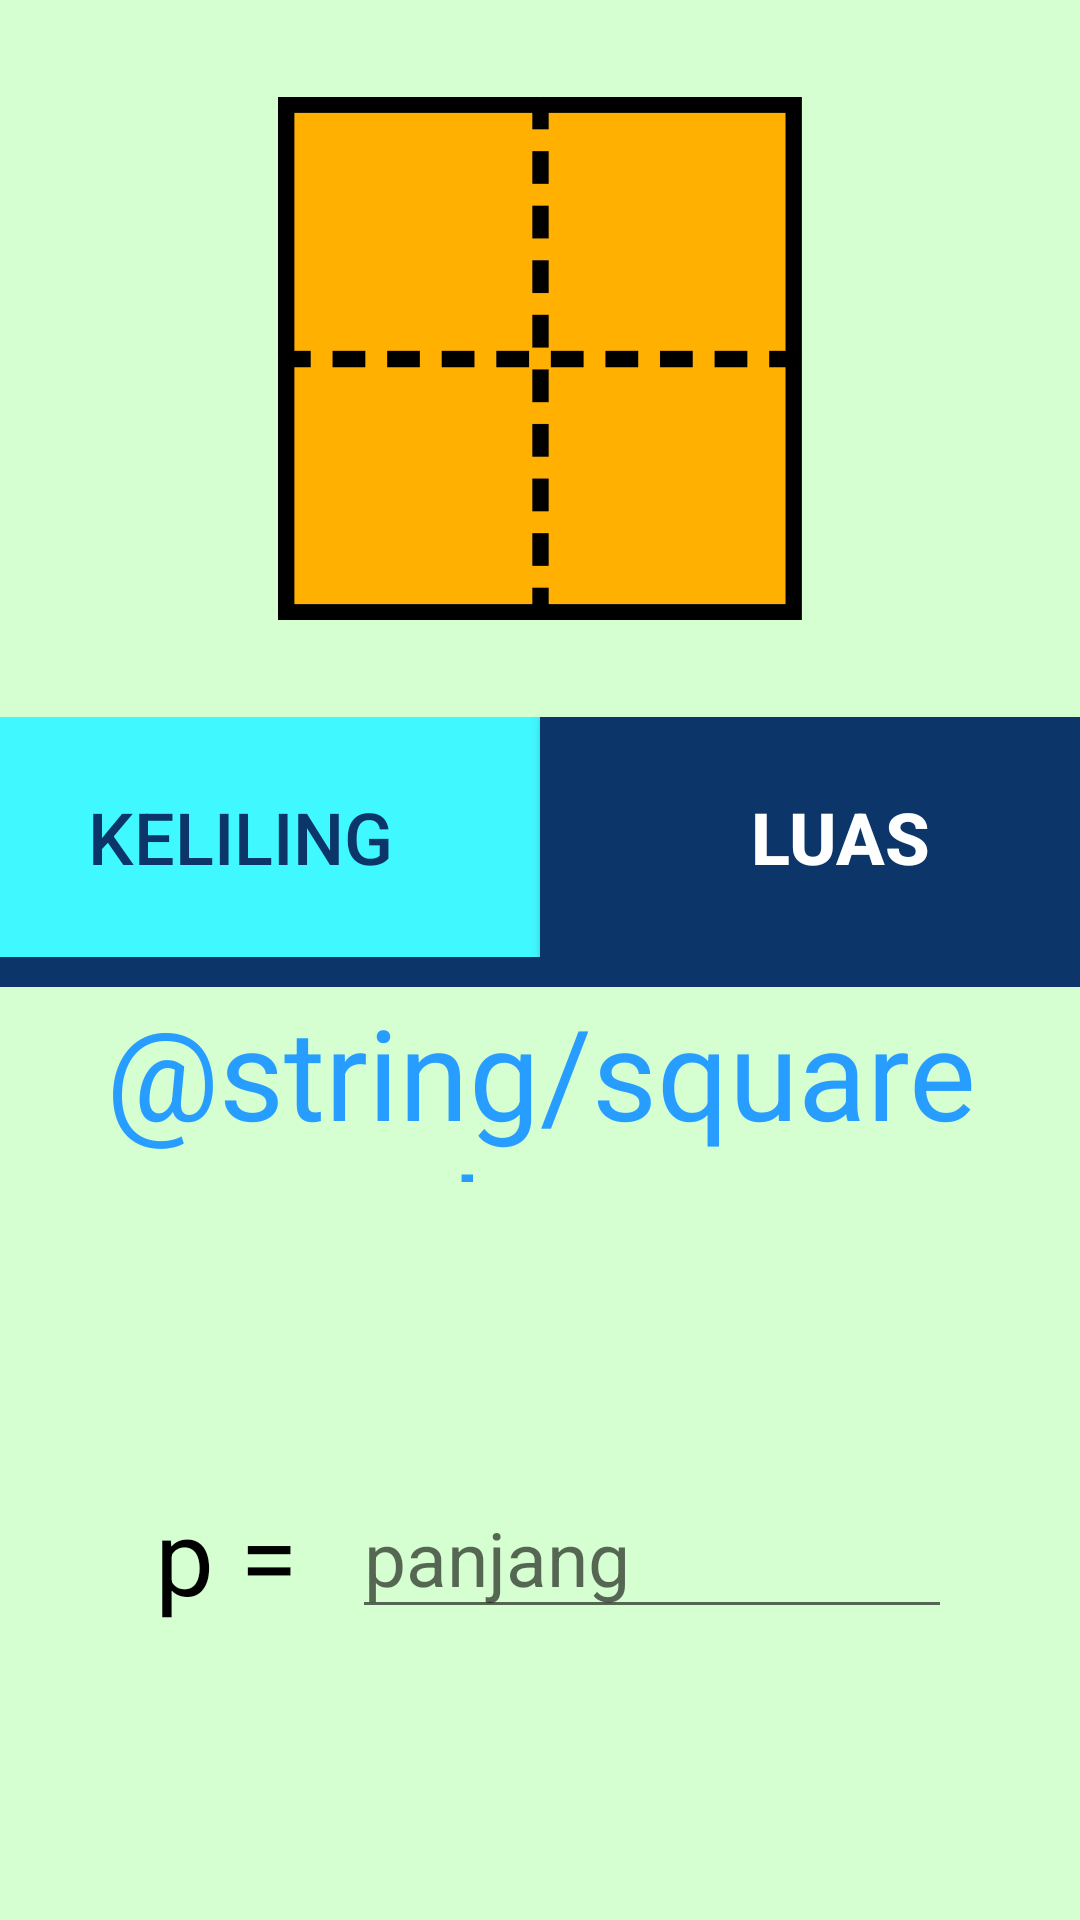

Layout XML and referenced resources for this Android screen:
<!-- AndroidManifest.xml: application theme Theme.SegitigaCalc -->
<!-- res/layout/activity_square.xml -->
<?xml version="1.0" encoding="utf-8"?>
<LinearLayout xmlns:android="http://schemas.android.com/apk/res/android"
    xmlns:app="http://schemas.android.com/apk/res-auto"
    xmlns:tools="http://schemas.android.com/tools"
    android:layout_width="match_parent"
    android:layout_height="match_parent"
    android:orientation="vertical"
    android:background="@color/app_bg"
    tools:context=".Square">

    <androidx.constraintlayout.widget.ConstraintLayout
        android:layout_width="match_parent"
        android:layout_height="175dp"
        android:layout_marginTop="32dp"
        android:layout_marginBottom="32dp">

        <ImageView
            android:id="@+id/illustration"
            android:layout_width="175dp"
            android:layout_height="match_parent"
            android:scaleType="fitCenter"
            android:src="@drawable/squareluas"
            app:layout_constraintTop_toTopOf="parent"
            app:layout_constraintStart_toStartOf="parent"
            app:layout_constraintEnd_toEndOf="parent"
            app:layout_constraintBottom_toBottomOf="parent"/>

        <TextView
            android:id="@+id/resultDisp"
            android:layout_width="175dp"
            android:layout_height="match_parent"
            android:textColor="@color/white"
            android:textStyle="bold"
            android:textSize="24sp"
            android:gravity="center"
            android:textAlignment="center"
            app:layout_constraintTop_toTopOf="parent"
            app:layout_constraintStart_toStartOf="parent"
            app:layout_constraintEnd_toEndOf="parent"
            app:layout_constraintBottom_toBottomOf="parent"
            />
    </androidx.constraintlayout.widget.ConstraintLayout>

    <LinearLayout
        android:layout_width="match_parent"
        android:layout_height="80dp"
        android:orientation="horizontal"
        android:gravity="center"
        android:background="@color/btn_bg_2">

        <android.widget.Button
            android:id="@+id/kelilingBtn"
            android:layout_width="200dp"
            android:layout_height="match_parent"
            android:background="@android:color/transparent"
            android:text="KELILING"
            android:textColor="@color/text_main"
            android:textSize="24sp" />
        <android.widget.Button
            android:id="@+id/luasBtn"
            android:layout_width="200dp"
            android:layout_height="match_parent"
            android:background="@color/text_main"
            android:text="LUAS"
            android:textSize="24sp"
            android:textStyle="bold"
            android:textColor="@color/white"
            />
    </LinearLayout>
    <LinearLayout
        android:layout_width="match_parent"
        android:layout_height="10dp"
        android:background="@color/text_main"/>

    <TextView
        android:id="@+id/formulaDisp"
        android:layout_width="match_parent"
        android:layout_height="65dp"
        android:text="@string/square_luas"
        android:textAlignment="center"
        android:textSize="42sp"
        android:textColor="@color/btn_bg"
        />

    <LinearLayout
        android:layout_width="match_parent"
        android:layout_height="250dp"
        android:orientation="vertical"
        android:gravity="center">
        <LinearLayout
            android:layout_width="match_parent"
            android:layout_height="48dp"
            android:orientation="horizontal"
            android:gravity="center">
            <TextView
                android:id="@+id/pLabel"
                android:layout_width="75dp"
                android:layout_height="match_parent"
                android:text="p = "
                android:textAlignment="center"
                android:textSize="35sp"
                android:textColor="@color/black"
                />
            <EditText
                android:id="@+id/pInput"
                android:layout_width="200dp"
                android:layout_height="match_parent"
                android:inputType="number"
                android:textSize="25sp"
                android:hint="panjang"
                android:textColor="@color/text_main"/>
        </LinearLayout>
    </LinearLayout>

    <LinearLayout
        android:layout_width="match_parent"
        android:layout_height="match_parent"
        android:orientation="horizontal"
        android:gravity="center">
        <android.widget.Button
            android:id="@+id/backBtn"
            android:layout_width="150dp"
            android:layout_height="match_parent"
            android:layout_marginTop="10dp"
            android:layout_marginBottom="10dp"
            android:layout_marginRight="15sp"
            android:background="@drawable/menu_btn"
            android:text="KEMBALI"
            android:textAlignment="center"
            android:textSize="20sp"
            android:textColor="@color/text_main"
            />
        <android.widget.Button
            android:id="@+id/countBtn"
            android:layout_width="150dp"
            android:layout_height="match_parent"
            android:layout_marginTop="10dp"
            android:layout_marginBottom="10dp"
            android:background="@drawable/menu_btn"
            android:text="HITUNG"
            android:textAlignment="center"
            android:textSize="20sp"
            android:textColor="@color/text_main"
            />
    </LinearLayout>

</LinearLayout>
<!-- resources referenced by this layout -->
<resources>
  <color name="app_bg">#D5FFD0</color>
  <color name="black">#FF000000</color>
  <color name="btn_bg">#279EFF</color>
  <color name="btn_bg_2">#40F8FF</color>
  <color name="text_main">#0C356A</color>
  <color name="white">#FFFFFFFF</color>
  <!-- drawable menu_btn (drawable) -->
  <?xml version="1.0" encoding="utf-8"?>
  <selector xmlns:android="http://schemas.android.com/apk/res/android">
      <item android:state_pressed="true" >
          <shape android:shape="rectangle"  >
              <corners android:radius="15dip" />
              <stroke android:width="3dip" android:color="@color/black" />
              <gradient android:angle="-90" android:startColor="#345953" android:endColor="#689a92"  />
          </shape>
      </item>
      <item android:state_pressed="false">
          <shape android:shape="rectangle"  >
              <corners android:radius="15dip" />
              <stroke android:width="3dip" android:color="#5e7974" />
              <gradient android:angle="-90" android:startColor="@color/btn_bg" android:endColor="@color/btn_bg" />
          </shape>
      </item>
  </selector>
  <!-- drawable squareluas: png bitmap (drawable, 2227 bytes) -->
  <style name="Theme.SegitigaCalc" parent="Theme.MaterialComponents.DayNight.DarkActionBar">
          
          <item name="colorPrimary">@color/teal_200</item>
          <item name="colorPrimaryVariant">@color/purple_700</item>
          <item name="colorOnPrimary">@color/white</item>
          
          <item name="colorSecondary">@color/teal_200</item>
          <item name="colorSecondaryVariant">@color/teal_700</item>
          <item name="colorOnSecondary">@color/black</item>
          
          <item name="android:statusBarColor">?attr/colorPrimaryVariant</item>
          
      </style>
  <color name="teal_200">#FF03DAC5</color>
  <color name="purple_700">#FF3700B3</color>
  <color name="teal_700">#FF018786</color>
</resources>
